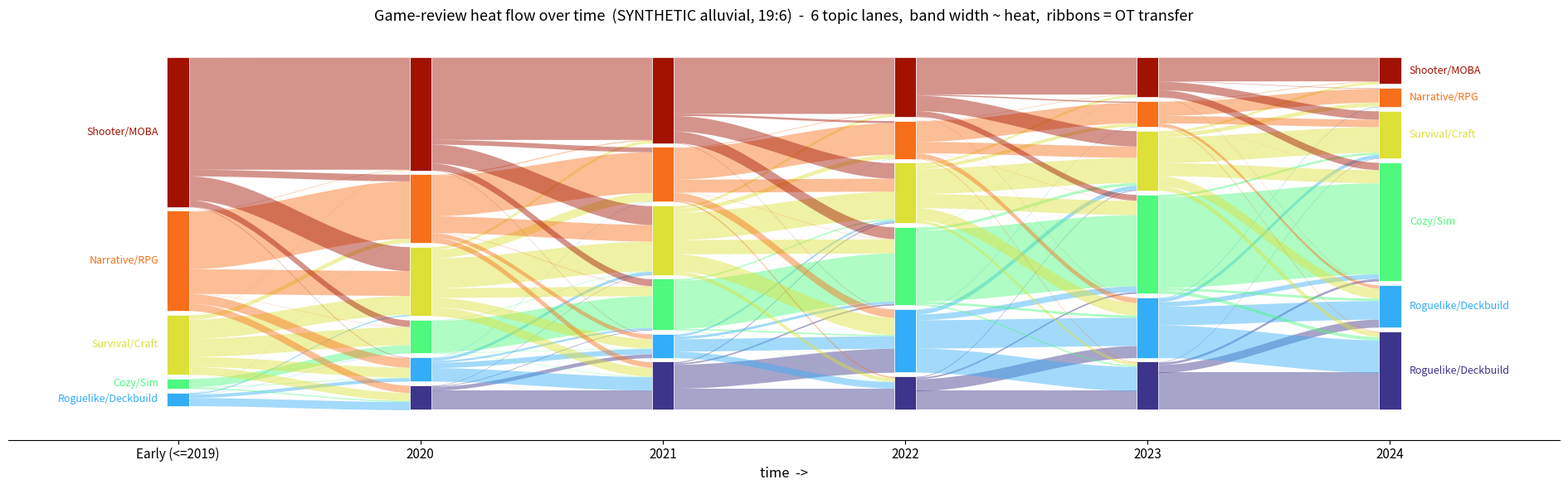

The matplotlib source for this figure:
"""19:6 alluvial / Sankey banner -- TIME on the horizontal axis (SYNTHETIC).

Games -> N topic LANES (k-means on the pooled latent space, fixed across time).
Per frame: lane thickness = that lane's review-heat (each time-column sums to 1).
Between frames: game-level OT plan aggregated to a lane->lane transport matrix;
each lane->lane flow is drawn as a ribbon (width = heat moved, color = source lane).

Usage: python heat_flow_alluvial.py [N_LANES]
"""
from __future__ import annotations
import sys
import numpy as np
import matplotlib
matplotlib.use("Agg")
import matplotlib.pyplot as plt
from scipy.cluster.vq import kmeans2

rng = np.random.default_rng(7)
BASE = r"C:\Users\admin\AppData\Local\Temp\claude\C--Users-admin-Documents-eval-array-latent\2169e11b-e93d-4912-ae86-dbb6eeb74343\scratchpad"
NL = int(sys.argv[1]) if len(sys.argv) > 1 else 6

GENRES = {"Shooter/MOBA": (2.0, 8.0), "Narrative/RPG": (3.0, 3.0),
          "Survival/Craft": (5.0, 5.2), "Roguelike/Deckbuild": (8.0, 3.0),
          "Cozy/Sim": (8.0, 8.0)}
GC = np.array(list(GENRES.values())); GN = list(GENRES)
FRAMES = ["Early\n(<=2019)", "2020", "2021", "2022", "2023", "2024"]
MASS = np.array([
    [0.45, 0.30, 0.18, 0.04, 0.03], [0.34, 0.22, 0.22, 0.12, 0.10],
    [0.26, 0.17, 0.22, 0.20, 0.15], [0.18, 0.12, 0.21, 0.27, 0.22],
    [0.12, 0.08, 0.18, 0.32, 0.30], [0.08, 0.05, 0.15, 0.37, 0.35]])
N_GAMES = [45, 180, 200, 210, 200, 170]

def make(fi):
    pts, ws = [], []
    for gi in range(len(GC)):
        n = max(1, int(round(N_GAMES[fi] * MASS[fi, gi])))
        pts.append(rng.normal(GC[gi], 0.85, size=(n, 2)))
        w = rng.lognormal(0, 0.8, size=n); ws.append(w / w.sum() * MASS[fi, gi])
    return np.vstack(pts), np.concatenate(ws)

GAMES = [make(fi) for fi in range(6)]
NT = len(GAMES)

# ---- lanes: k-means on pooled coords (fixed across time) ----
allp = np.vstack([g[0] for g in GAMES]); allw = np.concatenate([g[1] for g in GAMES])
samp = allp[rng.choice(len(allw), size=8000, p=allw/allw.sum())]
LC, _ = kmeans2(samp, NL, seed=3, minit="++", missing="raise")
def lane_of(P): return np.argmin(((P[:, None]-LC[None])**2).sum(-1), axis=1)
LAB = [lane_of(g[0]) for g in GAMES]

# order lanes by PC1 of their centroid so spatial neighbours are adjacent (fewer crossings)
mu = np.average(allp, axis=0, weights=allw)
cov = np.cov((allp-mu).T, aweights=allw); ev, evec = np.linalg.eigh(cov)
pc1 = evec[:, np.argmax(ev)]
ORDER = np.argsort(LC @ pc1)                 # lane id in stacking order (bottom->top)
POS = {lane: o for o, lane in enumerate(ORDER)}
# nearest genre name per lane (for labels)
LANE_NAME = [GN[np.argmin(((LC[l]-GC)**2).sum(1))] for l in range(NL)]

# heat per lane per frame (each frame sums to 1)
heat = np.zeros((NL, NT))
for t in range(NT):
    for l in range(NL):
        heat[l, t] = GAMES[t][1][LAB[t] == l].sum()

# ---- OT lane->lane transport matrices ----
def sinkhorn(a, b, C, eps, it=400):
    K = np.exp(-C/eps); u = np.ones_like(a); v = np.ones_like(b)
    for _ in range(it):
        u = a/(K@v+1e-300); v = b/(K.T@u+1e-300)
    return (u[:, None]*K)*v[None, :]

def onehot(lab, n):
    M = np.zeros((len(lab), n)); M[np.arange(len(lab)), lab] = 1; return M

Mt = []                                       # transport matrix per transition (NL x NL)
for t in range(NT-1):
    X1, a = GAMES[t]; X2, b = GAMES[t+1]
    C = ((X1[:, None]-X2[None])**2).sum(-1); eps = 0.3*np.median(C)
    P = sinkhorn(a/a.sum(), b/b.sum(), C, eps)
    Mt.append(onehot(LAB[t], NL).T @ P @ onehot(LAB[t+1], NL))

# ---- band geometry: stacked, centered streamgraph (col sum = 1) ----
GAP = 0.012                                   # small visual gap between lanes
def bands(t):
    th = heat[:, t]
    out = {}
    cum = -(th.sum() + GAP*(NL-1))/2
    for o in range(NL):
        lane = ORDER[o]
        out[lane] = (cum, cum + th[lane]); cum += th[lane] + GAP
    return out
BANDS = [bands(t) for t in range(NT)]

# ---- render ----
fig, ax = plt.subplots(figsize=(19, 6))
cmap = plt.get_cmap("turbo")
lane_color = {lane: cmap(0.05 + 0.9*POS[lane]/max(1, NL-1)) for lane in range(NL)}
NODE_W = 0.045

# ribbons
for t in range(NT-1):
    xa = t + NODE_W; xb = (t+1) - NODE_W
    src_cum = {l: BANDS[t][l][0] for l in range(NL)}      # outgoing stack (by target order)
    dst_cum = {l: BANDS[t+1][l][0] for l in range(NL)}    # incoming stack (by source order)
    for i in ORDER:                                       # source lanes bottom->top
        for j in ORDER:                                   # target lanes bottom->top
            m = Mt[t][i, j]
            if m < 1e-4: continue
            s0 = src_cum[i]; src_cum[i] += m; s1 = src_cum[i]
            d0 = dst_cum[j]; dst_cum[j] += m; d1 = dst_cum[j]
            xx = np.linspace(xa, xb, 50); s = (xx-xa)/(xb-xa); s = s*s*(3-2*s)
            bot = s0 + (d0-s0)*s; top = s1 + (d1-s1)*s
            ax.fill_between(xx, bot, top, color=lane_color[i], alpha=0.45,
                            linewidth=0, zorder=1)

# nodes (lane blocks at each time)
for t in range(NT):
    for l in range(NL):
        y0, y1 = BANDS[t][l]
        if y1 - y0 < 1e-5: continue
        ax.add_patch(plt.Rectangle((t-NODE_W, y0), 2*NODE_W, y1-y0,
                     color=lane_color[l], ec="white", lw=0.5, zorder=3))

# lane labels (left at Early, right at 2024)
for l in range(NL):
    y0, y1 = BANDS[0][l]
    if y1 - y0 > 0.015:
        ax.text(-0.08, (y0+y1)/2, LANE_NAME[l], ha="right", va="center", fontsize=9,
                color=lane_color[l])
    y0, y1 = BANDS[NT-1][l]
    if y1 - y0 > 0.015:
        ax.text(NT-1+0.08, (y0+y1)/2, LANE_NAME[l], ha="left", va="center", fontsize=9,
                color=lane_color[l])

ax.set_xticks(range(NT)); ax.set_xticklabels([f.replace("\n", " ") for f in FRAMES], fontsize=11)
ax.set_yticks([]); ax.set_xlim(-0.7, NT-1+0.7); ax.set_ylim(-0.62, 0.62)
ax.set_xlabel("time  ->", fontsize=12)
for sp in ("top", "right", "left"): ax.spines[sp].set_visible(False)
ax.set_title(f"Game-review heat flow over time  (SYNTHETIC alluvial, 19:6)  -  {NL} topic lanes,"
             f"  band width ~ heat,  ribbons = OT transfer", fontsize=13)
fig.tight_layout()
out = BASE + rf"\heat_flow_alluvial_n{NL}.png"
fig.savefig(out, dpi=130, bbox_inches="tight"); print("wrote", out)
